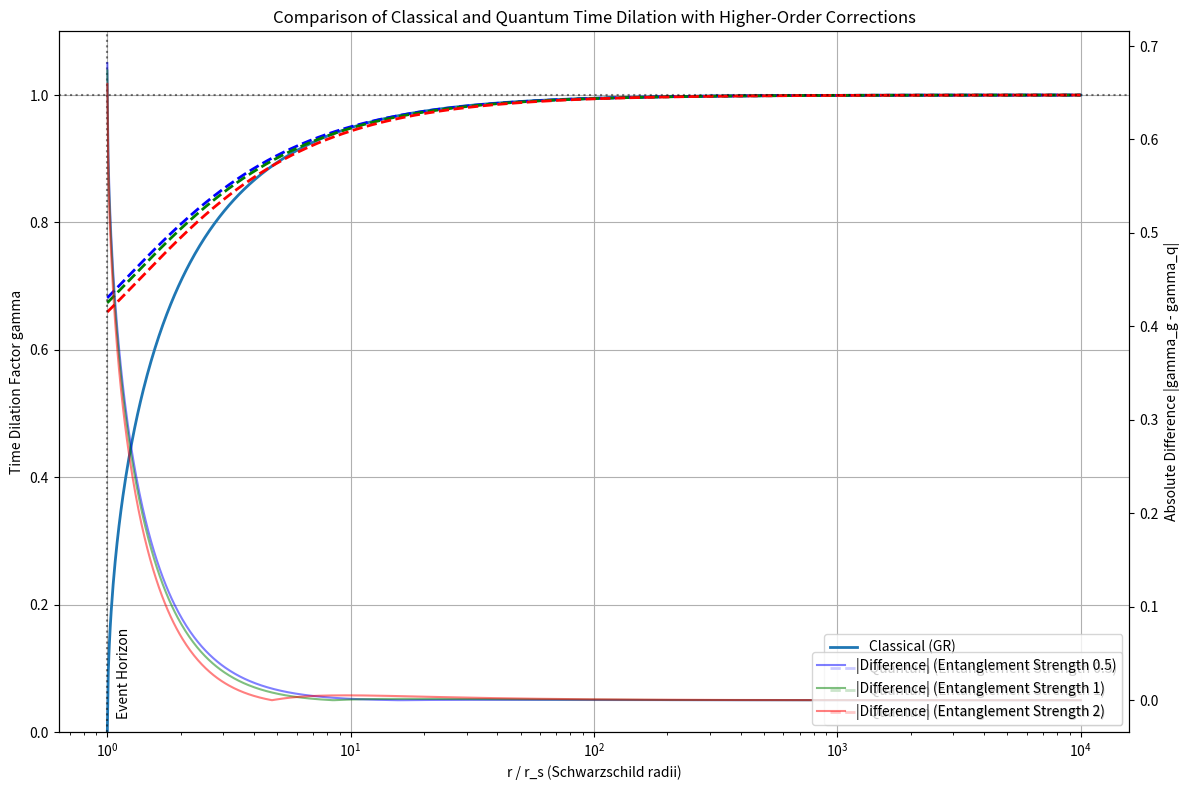

The matplotlib source for this figure:
import numpy as np
import matplotlib.pyplot as plt

# Constants
G = 6.67430e-11  # Gravitational constant
c = 299792458    # Speed of light
M = 1.989e30     # Mass of the Sun

# Range of r/r_s values (r_s is the Schwarzschild radius)
r_over_rs = np.logspace(0, 4, 1000)

# Calculate classical time dilation
r = r_over_rs * (2*G*M/c**2)
gamma_g = np.sqrt(1 - 2*G*M/(r*c**2))

# Function for higher-order corrections for quantum time dilation
def quantum_time_dilation(lambda_q):
    # Add higher-order corrections based on entanglement structure (from Section 5)
    alpha = 0.5  # Second-order correction coefficient
    beta = 0.1   # Third-order correction coefficient
    return np.exp(-lambda_q) * (1 + alpha * lambda_q**2 + beta * lambda_q**3)

# Dynamically adjust k based on the entanglement structure
def calculate_lambda_q(r, M, G, c, k_base=1, entanglement_strength=1):
    k_dynamic = k_base * (1 + 0.1 * entanglement_strength)  # Adjust k with entanglement
    return k_dynamic * G*M/(r*c**2)

# Simulate different entanglement strengths and their impact on quantum time dilation
entanglement_strengths = [0.5, 1, 2]  # Different levels of multipartite entanglement
colors = ['blue', 'green', 'red']

plt.figure(figsize=(12, 8))

# Plot classical time dilation
plt.semilogx(r_over_rs, gamma_g, label='Classical (GR)', linewidth=2)

# Loop over different entanglement strengths
for idx, entanglement_strength in enumerate(entanglement_strengths):
    lambda_q = calculate_lambda_q(r, M, G, c, entanglement_strength=entanglement_strength)
    gamma_q = quantum_time_dilation(lambda_q)
    plt.semilogx(r_over_rs, gamma_q, label=f'Quantum (Entanglement Strength {entanglement_strength})',
                 linewidth=2, linestyle='--', color=colors[idx])

plt.xlabel('r / r_s (Schwarzschild radii)')
plt.ylabel('Time Dilation Factor gamma')
plt.title('Comparison of Classical and Quantum Time Dilation with Higher-Order Corrections')
plt.legend()
plt.grid(True)
plt.ylim(0, 1.1)
plt.axhline(y=1, color='k', linestyle=':', alpha=0.5)
plt.text(1.1, 0.02, 'Event Horizon', rotation=90, verticalalignment='bottom')
plt.axvline(x=1, color='k', linestyle=':', alpha=0.5)

# Calculate and plot the difference between classical and quantum time dilation
plt.twinx()
for idx, entanglement_strength in enumerate(entanglement_strengths):
    lambda_q = calculate_lambda_q(r, M, G, c, entanglement_strength=entanglement_strength)
    gamma_q = quantum_time_dilation(lambda_q)
    diff = np.abs(gamma_g - gamma_q)
    plt.semilogx(r_over_rs, diff, label=f'|Difference| (Entanglement Strength {entanglement_strength})',
                 color=colors[idx], alpha=0.5)

plt.ylabel('Absolute Difference |gamma_g - gamma_q|')
plt.legend(loc='lower right')

plt.tight_layout()
plt.show()

# Print key values for quantum and classical time dilation at different points
for strength in entanglement_strengths:
    lambda_q = calculate_lambda_q(r, M, G, c, entanglement_strength=strength)
    gamma_q = quantum_time_dilation(lambda_q)
    print(f"Entanglement Strength {strength}:")
    print(f"At r = 2r_s: gamma_g = {gamma_g[np.argmin(np.abs(r_over_rs - 2))]:.4f}, gamma_q = {gamma_q[np.argmin(np.abs(r_over_rs - 2))]:.4f}")
    print(f"At r = 10r_s: gamma_g = {gamma_g[np.argmin(np.abs(r_over_rs - 10))]:.4f}, gamma_q = {gamma_q[np.argmin(np.abs(r_over_rs - 10))]:.4f}")
    print(f"At r = 100r_s: gamma_g = {gamma_g[np.argmin(np.abs(r_over_rs - 100))]:.4f}, gamma_q = {gamma_q[np.argmin(np.abs(r_over_rs - 100))]:.4f}")
    print()

